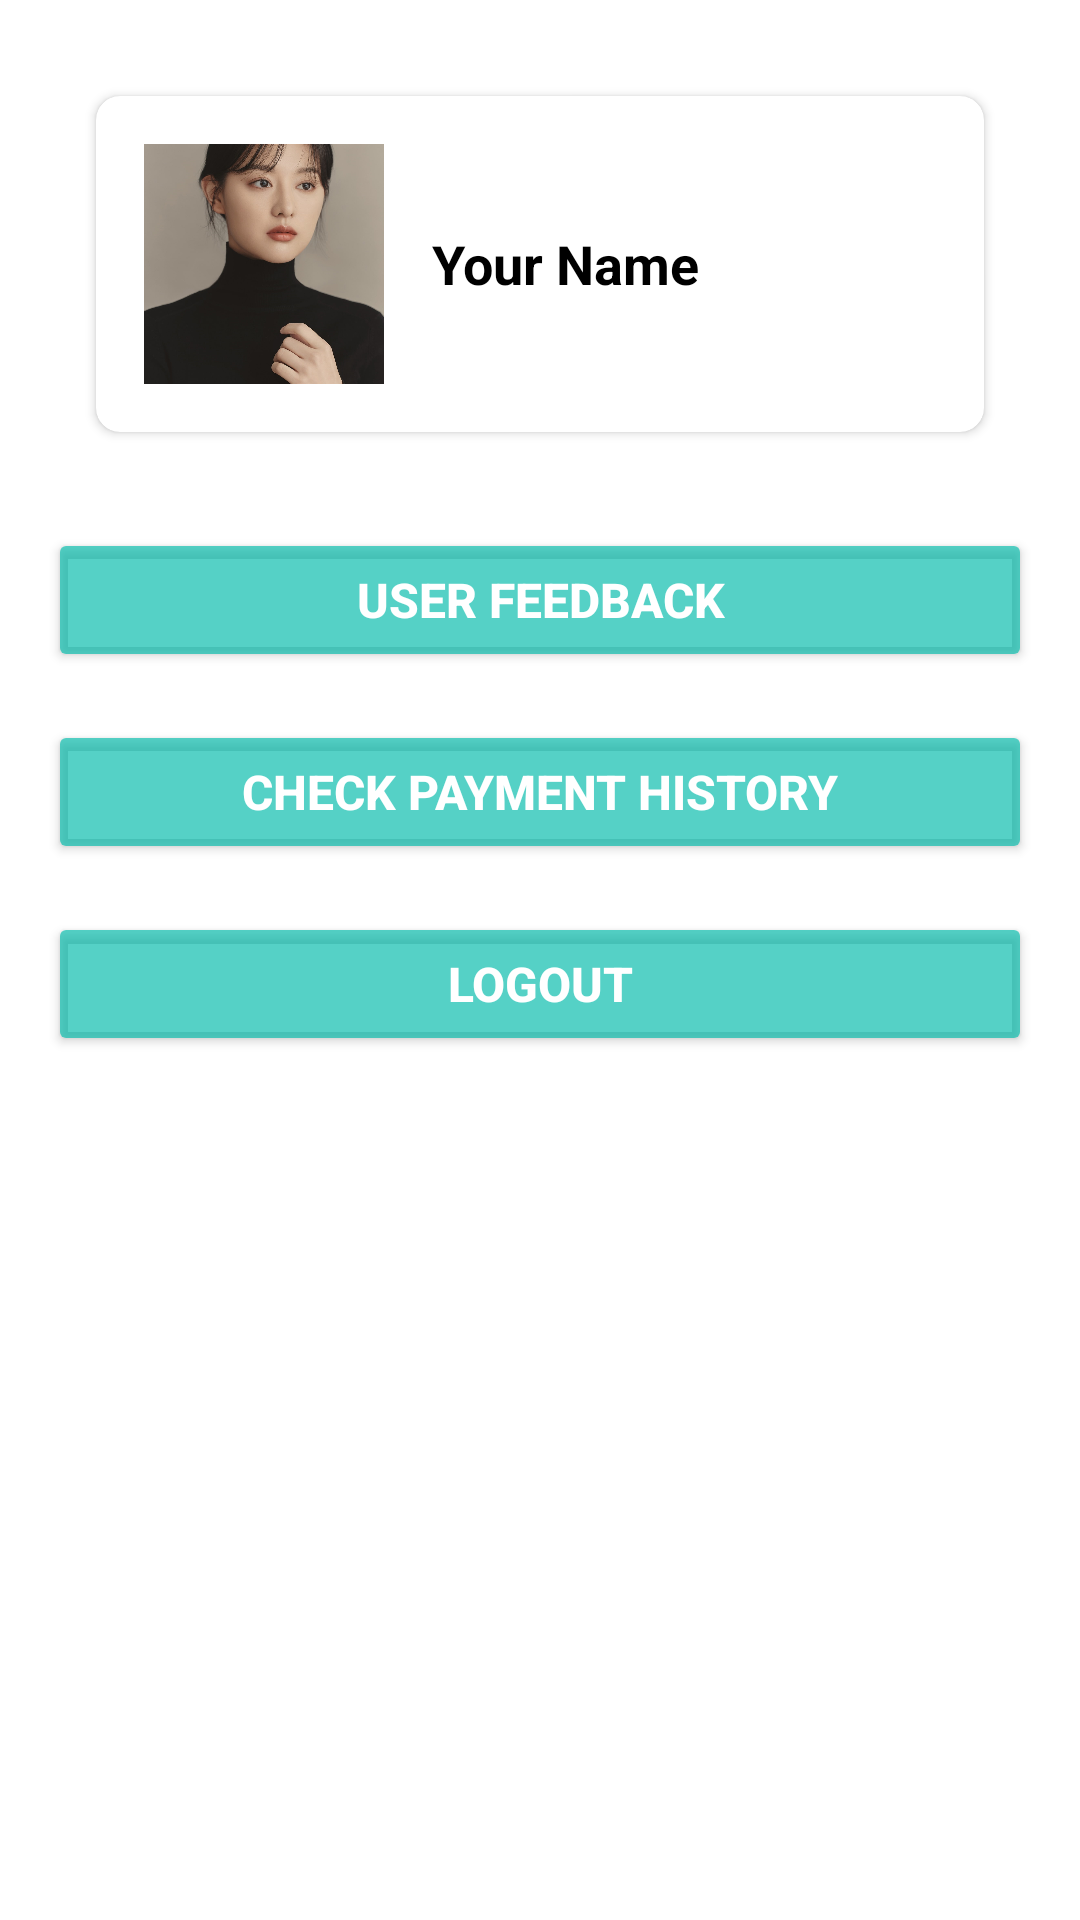

Reconstruct the res/layout file that produces this screen, plus the resources it refers to.
<!-- AndroidManifest.xml: application theme Theme.Mad_assignment -->
<!-- res/layout/fragment_property_profile.xml -->
<?xml version="1.0" encoding="utf-8"?>
<LinearLayout xmlns:android="http://schemas.android.com/apk/res/android"
    xmlns:app="http://schemas.android.com/apk/res-auto"
    xmlns:tools="http://schemas.android.com/tools"
    android:layout_width="match_parent"
    android:layout_height="match_parent"
    android:background="@android:color/white"
    android:orientation="vertical"
    android:padding="16dp"
    tools:context=".client.profile.propertyProfile">

    
    <androidx.cardview.widget.CardView
        android:layout_width="match_parent"
        android:layout_height="wrap_content"
        android:layout_margin="16dp"
        android:elevation="4dp"
        app:cardCornerRadius="8dp">

        <LinearLayout
            android:layout_width="match_parent"
            android:layout_height="wrap_content"
            android:gravity="center_vertical"
            android:orientation="horizontal"
            android:padding="16dp">

            <ImageView
                android:id="@+id/profile_picture"
                android:layout_width="80dp"
                android:layout_height="80dp"
                android:layout_marginEnd="16dp"
                android:background="?android:attr/selectableItemBackground"
                android:clickable="true"
                android:contentDescription="Profile Picture"
                android:focusable="true"
                android:scaleType="centerCrop"
                android:src="@drawable/kim_ji_won_3" />

            <LinearLayout
                android:layout_width="0dp"
                android:layout_height="wrap_content"
                android:layout_weight="1"
                android:orientation="vertical">

                <TextView
                    android:id="@+id/user_name"
                    android:layout_width="wrap_content"
                    android:layout_height="wrap_content"
                    android:background="?android:attr/selectableItemBackground"
                    android:clickable="true"
                    android:focusable="true"
                    android:text="Your Name"
                    android:textColor="@android:color/black"
                    android:textSize="18sp"
                    android:textStyle="bold" />

            </LinearLayout>
        </LinearLayout>

    </androidx.cardview.widget.CardView>


    
    <Button
        android:id="@+id/btn_user_feedback"
        android:layout_width="match_parent"
        android:layout_height="wrap_content"
        android:layout_marginTop="16dp"
        android:backgroundTint="@color/button"
        android:padding="12dp"
        android:text="User Feedback"
        android:textColor="@android:color/white"
        android:textSize="16sp"
        android:textStyle="bold" />

    <Button
        android:id="@+id/btn_payment_history"
        android:layout_width="match_parent"
        android:layout_height="wrap_content"
        android:layout_marginTop="16dp"
        android:backgroundTint="@color/button"
        android:padding="12dp"
        android:text="Check Payment History"
        android:textColor="@android:color/white"
        android:textSize="16sp"
        android:textStyle="bold" />

    <Button
        android:id="@+id/btn_logout"
        android:layout_width="match_parent"
        android:layout_height="wrap_content"
        android:layout_marginTop="16dp"
        android:backgroundTint="@color/button"
        android:padding="12dp"
        android:text="Logout"
        android:textColor="@android:color/white"
        android:textSize="16sp"
        android:textStyle="bold" />
</LinearLayout>
<!-- resources referenced by this layout -->
<resources>
  <color name="button">#A0BA</color>
  <!-- drawable kim_ji_won_3: jpeg bitmap (drawable, 89892 bytes) -->
  <style name="Theme.Mad_assignment" parent="Base.Theme.Mad_assignment" />
  <style name="Base.Theme.Mad_assignment" parent="Theme.Material3.DayNight.NoActionBar">
          
          <item name="colorPrimary">@color/colorPrimary</item>
          <item name="colorPrimaryDark">@color/colorPrimaryDark</item>
          <item name="colorAccent">@color/colorAccent</item>
      </style>
  <color name="colorPrimary">#3F51B5</color>
  <color name="colorPrimaryDark">#303F9F</color>
  <color name="colorAccent">#FF4081</color>
</resources>
